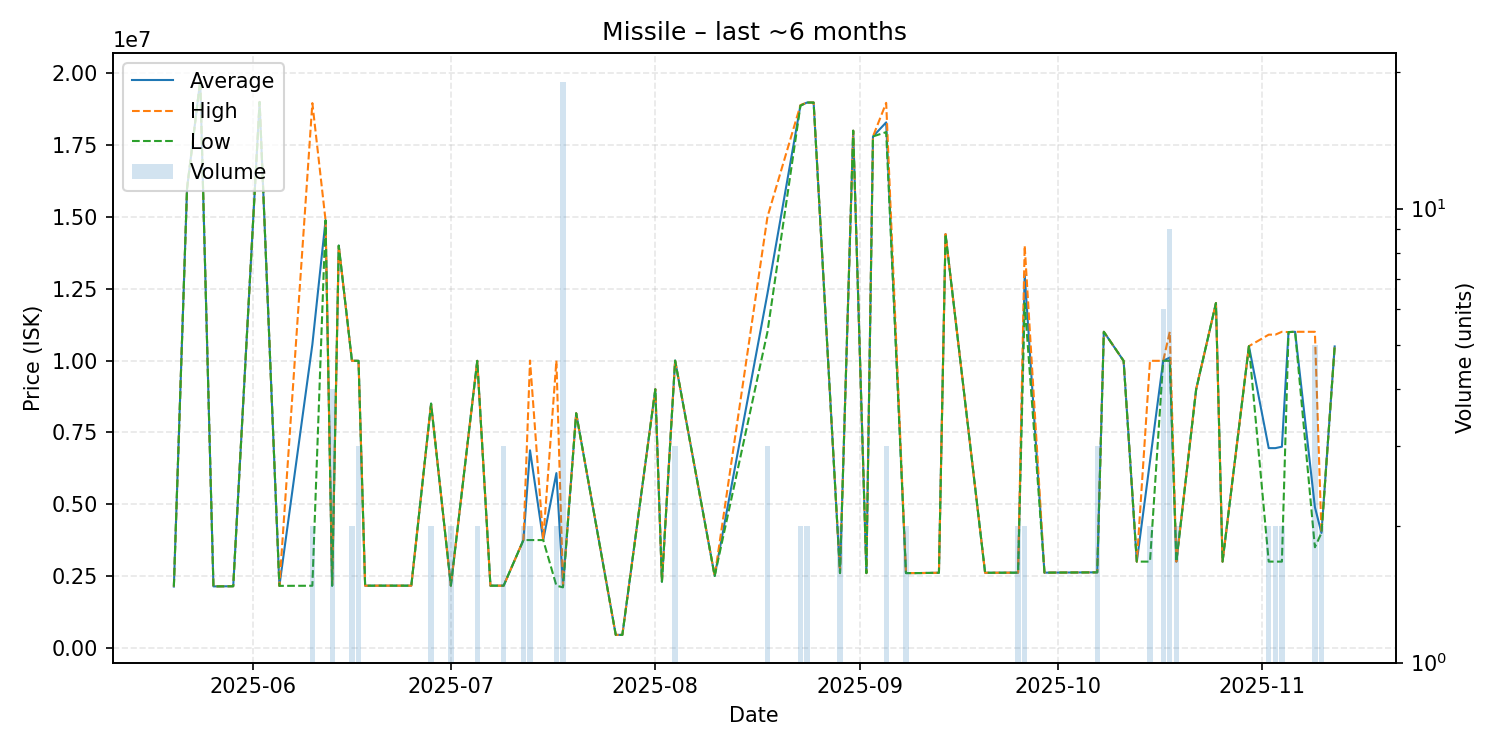

Values plotted in this chart, from the file beside it:
date, average, highest, lowest, order_count, volume
2025-05-20, 2132000, 2132000, 2132000, 1, 1
2025-05-22, 15990000, 15990000, 15990000, 1, 1
2025-05-24, 19740000, 19740000, 19740000, 1, 1
2025-05-26, 2138000, 2138000, 2138000, 1, 1
2025-05-29, 2143000, 2143000, 2143000, 1, 1
2025-06-02, 19000000, 19000000, 19000000, 1, 1
2025-06-05, 2156000, 2156000, 2156000, 1, 1
2025-06-10, 10560000, 18960000, 2160000, 2, 2
2025-06-12, 14880000, 14880000, 14880000, 1, 1
2025-06-13, 2161750, 2162000, 2161000, 3, 4
2025-06-14, 14000000, 14000000, 14000000, 1, 1
2025-06-16, 9990000, 9990000, 9990000, 2, 2
2025-06-17, 9989667, 9990000, 9989000, 2, 3
2025-06-18, 2161000, 2161000, 2161000, 1, 1
2025-06-20, 2163000, 2163000, 2163000, 1, 1
2025-06-25, 2163000, 2163000, 2163000, 1, 1
2025-06-28, 8499500, 8500000, 8499000, 2, 2
2025-07-01, 2163000, 2163000, 2163000, 2, 2
2025-07-05, 9989000, 9989000, 9989000, 2, 2
2025-07-07, 2163000, 2163000, 2163000, 1, 1
2025-07-09, 2163000, 2163000, 2163000, 3, 3
2025-07-12, 3750000, 3750000, 3750000, 2, 2
2025-07-13, 6874500, 9999000, 3750000, 2, 2
2025-07-15, 3750000, 3750000, 3750000, 1, 1
2025-07-17, 6081000, 9999000, 2163000, 2, 2
2025-07-18, 2156105, 2163000, 2104000, 4, 19
2025-07-20, 8164000, 8164000, 8164000, 1, 1
2025-07-26, 450000, 450000, 450000, 1, 1
2025-07-27, 450000, 450000, 450000, 1, 1
2025-08-01, 9000000, 9000000, 9000000, 1, 1
2025-08-02, 2300000, 2300000, 2300000, 1, 1
2025-08-04, 9999000, 9999000, 9999000, 1, 3
2025-08-10, 2501000, 2501000, 2501000, 1, 1
2025-08-18, 12330000, 15000000, 10995000, 3, 3
2025-08-23, 18880000, 18890000, 18870000, 2, 2
2025-08-24, 18980000, 18980000, 18980000, 1, 2
2025-08-25, 18980000, 18980000, 18980000, 1, 1
2025-08-29, 2601000, 2602000, 2600000, 2, 2
2025-08-31, 18000000, 18000000, 18000000, 1, 1
2025-09-02, 2600000, 2600000, 2600000, 1, 1
2025-09-03, 17800000, 17800000, 17800000, 1, 1
2025-09-05, 18290000, 18970000, 17950000, 3, 3
2025-09-08, 2601000, 2601000, 2601000, 1, 2
2025-09-09, 2601000, 2601000, 2601000, 1, 1
2025-09-10, 2602000, 2602000, 2602000, 1, 1
2025-09-13, 2611000, 2611000, 2611000, 1, 1
2025-09-14, 14400000, 14400000, 14400000, 1, 1
2025-09-20, 2612000, 2612000, 2612000, 1, 1
2025-09-21, 2612000, 2612000, 2612000, 1, 1
2025-09-24, 2615000, 2615000, 2615000, 1, 1
2025-09-25, 2615000, 2615000, 2615000, 1, 2
2025-09-26, 13000000, 14000000, 12000000, 2, 2
2025-09-29, 2616000, 2616000, 2616000, 1, 1
2025-10-07, 2626000, 2626000, 2626000, 1, 3
2025-10-08, 11000000, 11000000, 11000000, 1, 1
2025-10-11, 9988000, 9988000, 9988000, 1, 1
2025-10-13, 3000000, 3000000, 3000000, 1, 1
2025-10-15, 6494500, 9989000, 3000000, 2, 2
2025-10-17, 9990000, 9990000, 9990000, 2, 6
2025-10-18, 10103333, 11000000, 9990000, 4, 9
... 13 more rows
